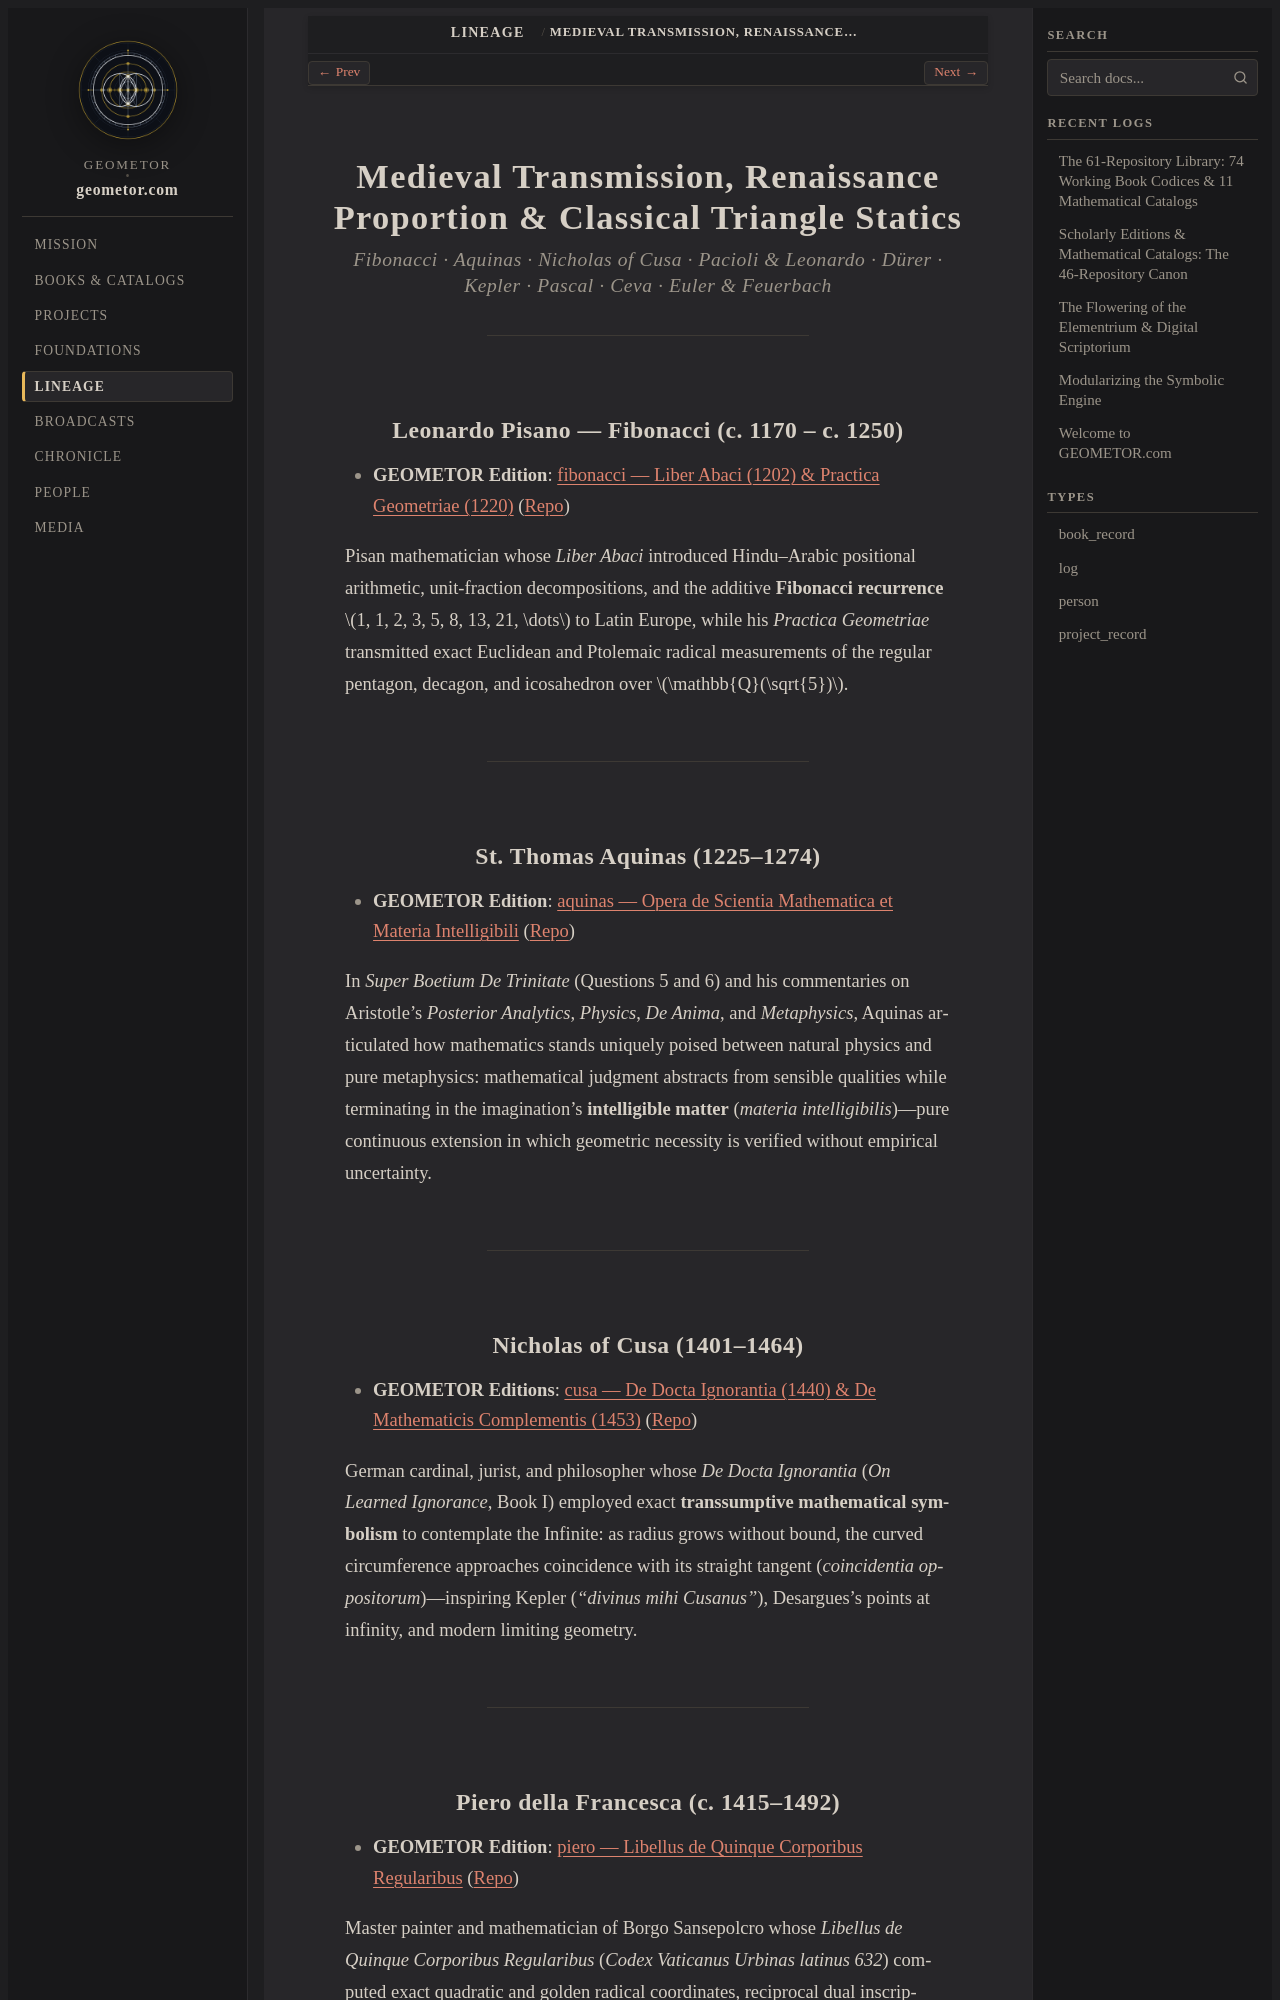

repository: geometor/geometor.com · page: lineage/medieval_renaissance.html · generator: sphinx

Medieval Transmission, Renaissance Proportion & Classical Triangle Statics
==========================================================================

.. rubric:: Fibonacci · Aquinas · Nicholas of Cusa · Pacioli & Leonardo · Dürer · Kepler · Pascal · Ceva · Euler & Feuerbach

----

Leonardo Pisano — Fibonacci (c. 1170 – c. 1250)
-----------------------------------------------

* **GEOMETOR Edition**: `fibonacci — Liber Abaci (1202) & Practica Geometriae (1220) <https://geometor.github.io/fibonacci/>`_ (`Repo <https://github.com/geometor/fibonacci>`_)

Pisan mathematician whose *Liber Abaci* introduced Hindu–Arabic positional arithmetic, unit-fraction decompositions, and the additive **Fibonacci recurrence** :math:`1, 1, 2, 3, 5, 8, 13, 21, \dots` to Latin Europe, while his *Practica Geometriae* transmitted exact Euclidean and Ptolemaic radical measurements of the regular pentagon, decagon, and icosahedron over :math:`\mathbb{Q}(\sqrt{5})`.

----

St. Thomas Aquinas (1225–1274)
------------------------------

* **GEOMETOR Edition**: `aquinas — Opera de Scientia Mathematica et Materia Intelligibili <https://geometor.github.io/aquinas/>`_ (`Repo <https://github.com/geometor/aquinas>`_)

In *Super Boetium De Trinitate* (Questions 5 and 6) and his commentaries on Aristotle's *Posterior Analytics*, *Physics*, *De Anima*, and *Metaphysics*, Aquinas articulated how mathematics stands uniquely poised between natural physics and pure metaphysics: mathematical judgment abstracts from sensible qualities while terminating in the imagination's **intelligible matter** (*materia intelligibilis*)—pure continuous extension in which geometric necessity is verified without empirical uncertainty.

----

Nicholas of Cusa (1401–1464)
----------------------------

* **GEOMETOR Editions**: `cusa — De Docta Ignorantia (1440) & De Mathematicis Complementis (1453) <https://geometor.github.io/cusa/>`_ (`Repo <https://github.com/geometor/cusa>`_)

German cardinal, jurist, and philosopher whose *De Docta Ignorantia* (*On Learned Ignorance*, Book I) employed exact **transsumptive mathematical symbolism** to contemplate the Infinite: as radius grows without bound, the curved circumference approaches coincidence with its straight tangent (*coincidentia oppositorum*)—inspiring Kepler (*"divinus mihi Cusanus"*), Desargues's points at infinity, and modern limiting geometry.

----
